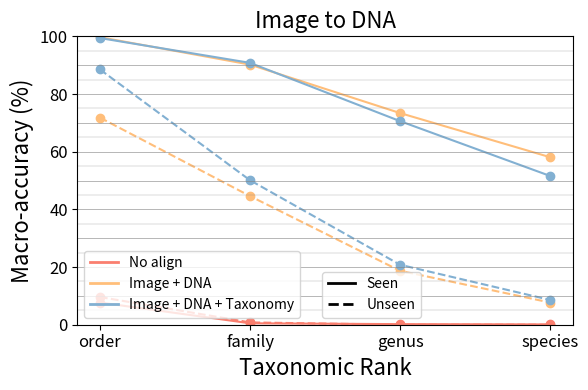

The script that saved this image:
import matplotlib.pyplot as plt
from matplotlib.lines import Line2D
import numpy as np

yellow = "#FFBE7A"
red = "#FA7F6F"
blue = "#82B0D2"

x = np.arange(4)
labels = ['order', 'family', 'genus', 'species']

i_d_dna_to_dna_seen = [100, 99.1, 97.7, 94.4]
i_d_image_to_image_seen = [89.5, 89.1, 74.1, 59.2]
i_d_image_to_dna_seen = [99.7, 90.2, 73.4, 58.1]

i_d_dna_to_dna_unseen = [100.0, 97.6, 93.0, 86.9]
i_d_image_to_image_unseen = [97.6, 81.1, 59.7, 45.1]
i_d_image_to_dna_unseen = [71.8, 44.6, 18.7, 7.7]

baseline_dna_to_dna_seen = [78.8, 86.2, 82.1, 76.4]
baseline_image_to_image_seen = [54.9, 28.1, 14.2, 7.2]
baseline_image_to_dna_seen = [7.7, 0.5, 0.2, 0.1]

baseline_dna_to_dna_unseen = [91.8, 82.1, 69.4, 63.6]
baseline_image_to_image_unseen = [48.0, 21.7, 10.3, 5.0]
baseline_image_to_dna_unseen = [9.6, 0.8, 0, 0]

i_d_t_dna_to_dna_seen = [100, 100, 98.2, 95.6]
i_d_t_image_to_image_seen = [99.7, 90.9, 74.6, 59.3]
i_d_t_image_to_dna_seen = [99.4, 90.8, 70.6, 51.6]

i_d_t_dna_to_dna_unseen = [100, 98.3, 94.7, 90.4]
i_d_t_image_to_image_unseen = [94.4, 81.8, 60.4, 45.0]
i_d_t_image_to_dna_unseen = [88.5, 50.1, 20.8, 8.6]


fig, ax = plt.subplots(figsize=(6, 4))
ax.plot(x, baseline_image_to_dna_seen, 'o-', color=red)
ax.plot(x, baseline_image_to_dna_unseen, 'o--', color=red)
ax.plot(x, i_d_image_to_dna_seen, 'o-', color=yellow)
ax.plot(x, i_d_image_to_dna_unseen, 'o--', color=yellow)
ax.plot(x, i_d_t_image_to_dna_seen, 'o-', color=blue)
ax.plot(x, i_d_t_image_to_dna_unseen, 'o--', color=blue)

ax.set_xticks(x)
ax.set_xticklabels(labels)
ax.set_ylim(0, 100)
ax.tick_params(axis='both', which='major', labelsize=12)
ax.set_xlabel('Taxonomic Rank', fontsize=16)
ax.set_ylabel('Macro-accuracy (%)', fontsize=16)
ax.set_title('Image to DNA', fontsize=16)

for y in np.arange(0, 101, 5):
    if y % 10 == 0:
        ax.axhline(y=y, color='grey', linewidth=0.4, linestyle='-')
    else:
        ax.axhline(y=y, color='grey', linewidth=0.2, linestyle='-')

method_handles = [
    Line2D([0], [0], color=red, lw=2, label='No align'),
    Line2D([0], [0], color=yellow, lw=2, label='Image + DNA'),
    Line2D([0], [0], color=blue, lw=2, label='Image + DNA + Taxonomy')
]
style_handles = [
    Line2D([0], [0], color='black', lw=2, linestyle='-', label='Seen'),
    Line2D([0], [0], color='black', lw=2, linestyle='--', label='Unseen')
]

legend1 = ax.legend(handles=method_handles, loc='lower left', bbox_to_anchor=(0, 0))
ax.add_artist(legend1)
legend2 = ax.legend(handles=style_handles, loc='lower left', bbox_to_anchor=(0.48, 0))
plt.tight_layout()
plt.show()